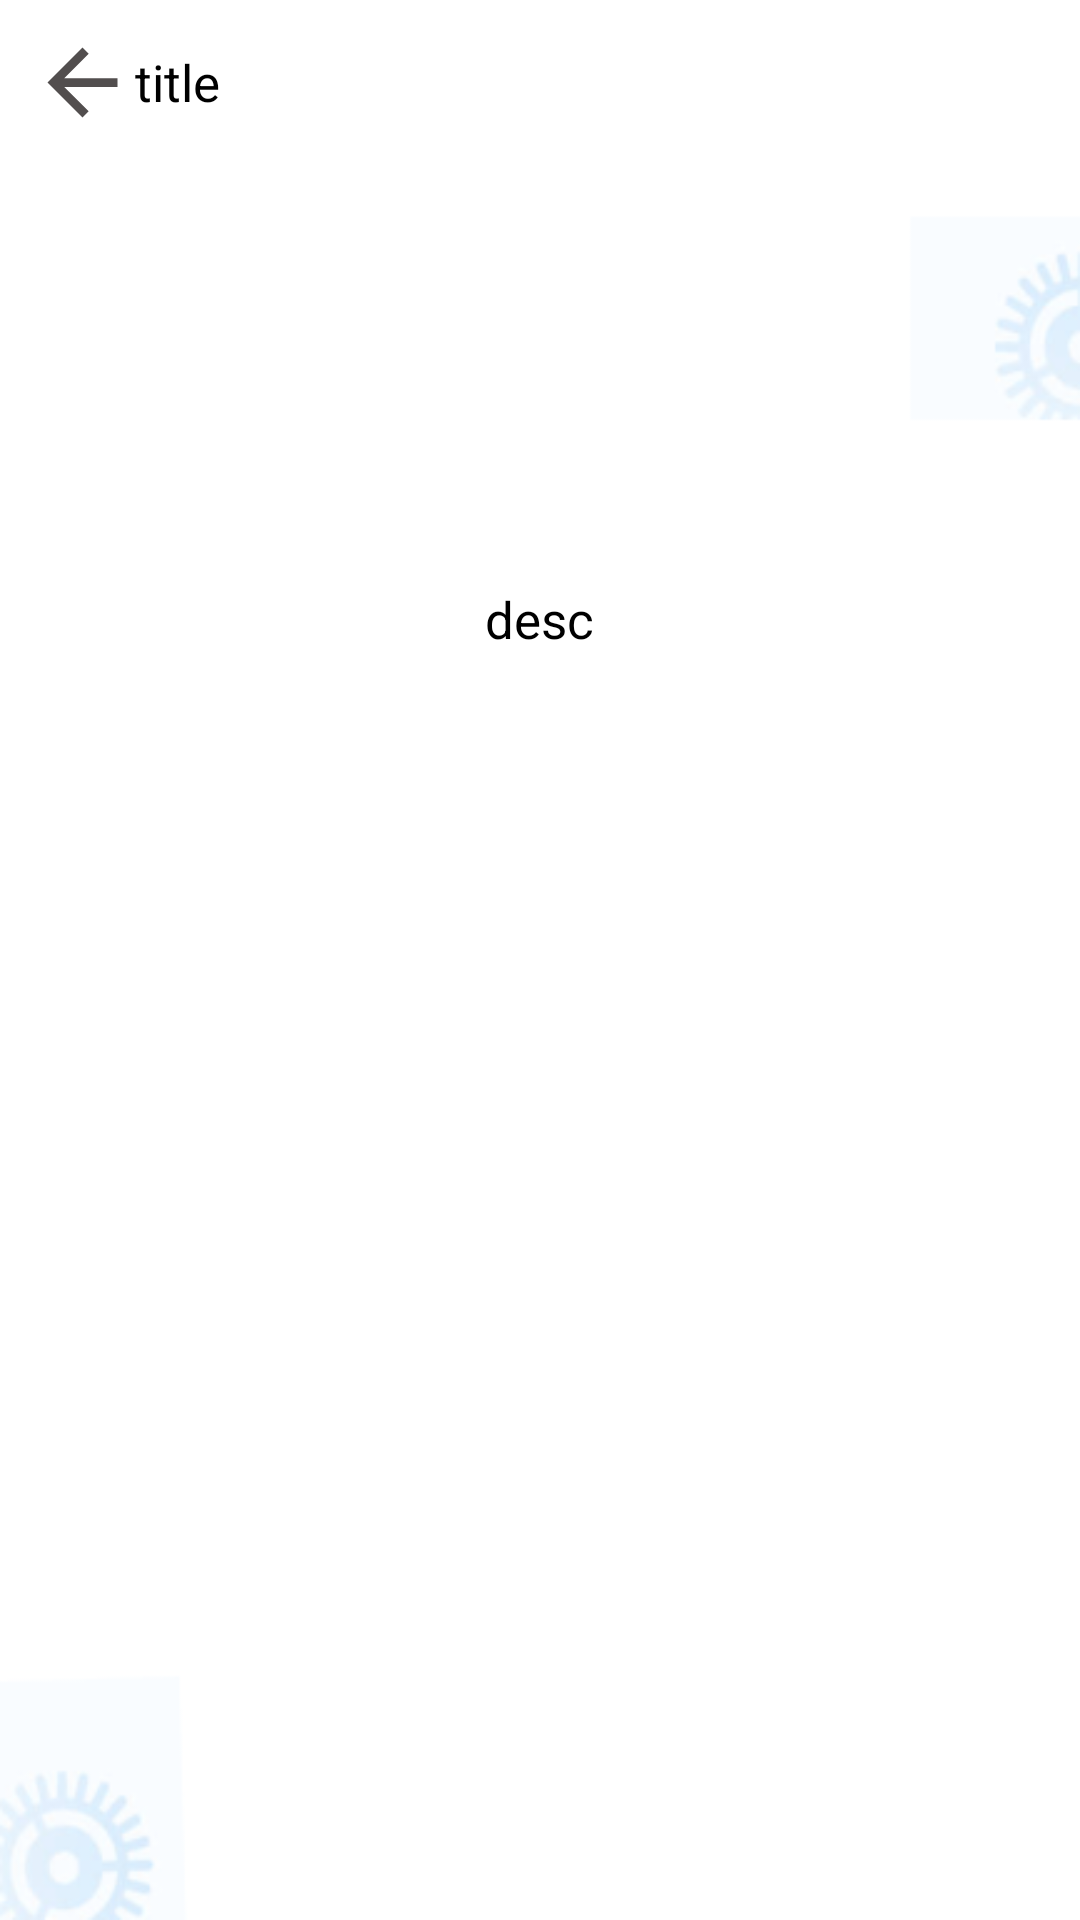

This screen was rendered from an Android layout file. Write that file and the resources it references.
<!-- AndroidManifest.xml: application theme Theme.TASAWWAQ -->
<!-- res/layout/activity_category.xml -->
<?xml version="1.0" encoding="utf-8"?>
<androidx.appcompat.widget.LinearLayoutCompat xmlns:android="http://schemas.android.com/apk/res/android"
    xmlns:app="http://schemas.android.com/apk/res-auto"
    xmlns:tools="http://schemas.android.com/tools"
    android:layout_width="match_parent"
    android:layout_height="match_parent"
    android:orientation="vertical"
    android:padding="10dp"
    android:background="@drawable/main_back"
    tools:context=".CategoryActivity">
<androidx.appcompat.widget.LinearLayoutCompat
    android:layout_width="match_parent"
    android:layout_height="wrap_content"
    android:gravity="center_vertical"

    >
    <ImageView
        android:id="@+id/btn_back"
        android:layout_gravity="left"
        android:src="@drawable/ic_baseline_arrow_back_24"
        android:layout_width="35dp"
        android:layout_height="35dp"/>
    <TextView
        android:id="@+id/txt_title"
        android:textSize="17sp"
        android:layout_width="wrap_content"
        android:layout_height="wrap_content"
        android:text="title"/>
</androidx.appcompat.widget.LinearLayoutCompat>
    <ImageView
        android:id="@+id/category_image"
        android:layout_width="match_parent"
        android:layout_height="150dp"/>
    <TextView
        android:textSize="17sp"
        android:layout_gravity="center_horizontal"
        android:layout_width="wrap_content"
        android:layout_height="wrap_content"
        android:layout_marginBottom="16dp"
        android:text="desc"
        android:id="@+id/txt_description"/>
    <androidx.recyclerview.widget.RecyclerView
        android:id="@+id/recycler_products"
        android:layout_width="match_parent"
        android:layout_height="match_parent"
        app:layoutManager="androidx.recyclerview.widget.GridLayoutManager"
        app:spanCount="2"
        />





</androidx.appcompat.widget.LinearLayoutCompat>
<!-- resources referenced by this layout -->
<resources>
  <!-- drawable ic_baseline_arrow_back_24 (drawable) -->
  <vector android:autoMirrored="true" android:height="24dp"
      android:tint="#524E4E" android:viewportHeight="24"
      android:viewportWidth="24" android:width="24dp" xmlns:android="http://schemas.android.com/apk/res/android">
      <path android:fillColor="@android:color/white" android:pathData="M20,11H7.83l5.59,-5.59L12,4l-8,8 8,8 1.41,-1.41L7.83,13H20v-2z"/>
  </vector>
  <!-- drawable main_back: png bitmap (drawable, 11977 bytes) -->
  <style name="Theme.TASAWWAQ" parent="Theme.MaterialComponents.Light.NoActionBar">
          
          <item name="colorPrimary">@color/purple_500</item>
          <item name="colorPrimaryVariant">@color/black</item>
          <item name="colorOnPrimary">@color/white</item>
          
          <item name="colorSecondary">@color/teal_200</item>
          <item name="colorSecondaryVariant">@color/teal_700</item>
          <item name="colorOnSecondary">@color/black</item>
          
          <item name="android:statusBarColor">?attr/colorPrimaryVariant</item>
          
          <item name="android:textColor">@color/black</item>
          <item name="fontFamily">@font/inter_bold</item>
      </style>
  <!-- not gathered from this repository: default colours our renderer supplied (Android Studio template values) -->
  <color name="purple_500">#FF6200EE</color>
  <color name="teal_200">#FF03DAC5</color>
  <color name="teal_700">#FF018786</color>
  <color name="black">#FF000000</color>
  <color name="white">#FFFFFFFF</color>
</resources>
